The GitHub repository Dafar01/NU-ROUV contains a labelled image folder "specie_classification_datasets" with 5 categories: blacktip shark, clownfish, eagle ray, emperor angelfish, jellyfish. Examples follow, each with its label.

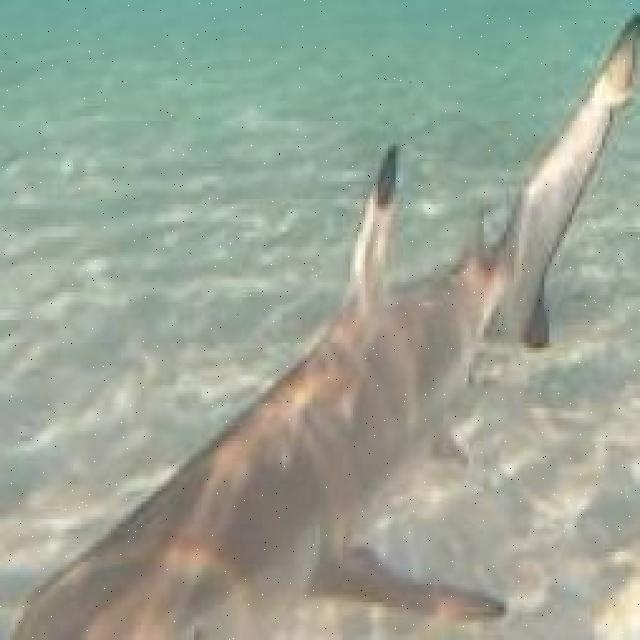
Label: blacktip shark

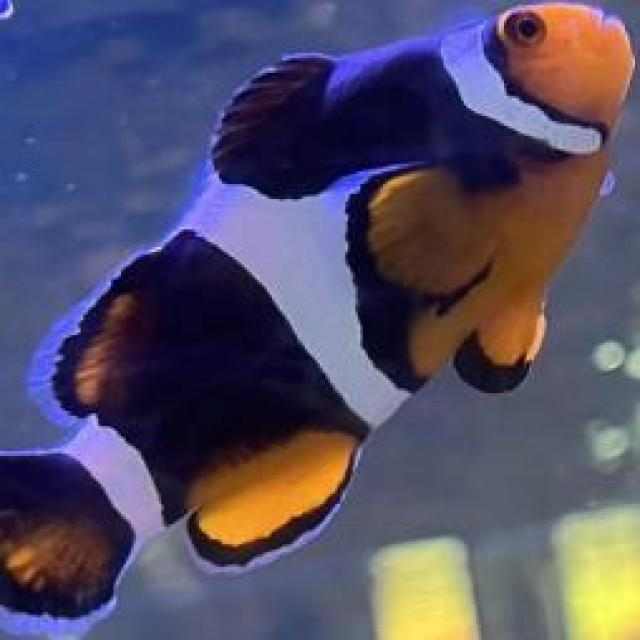
Label: clownfish

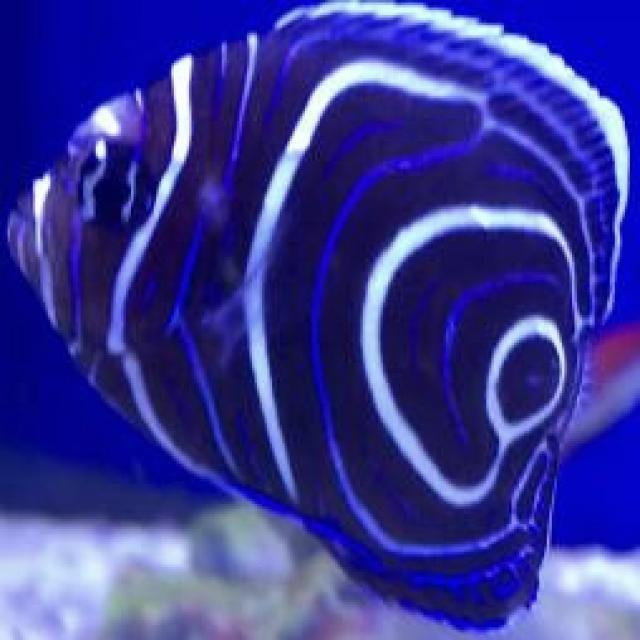
Label: emperor angelfish

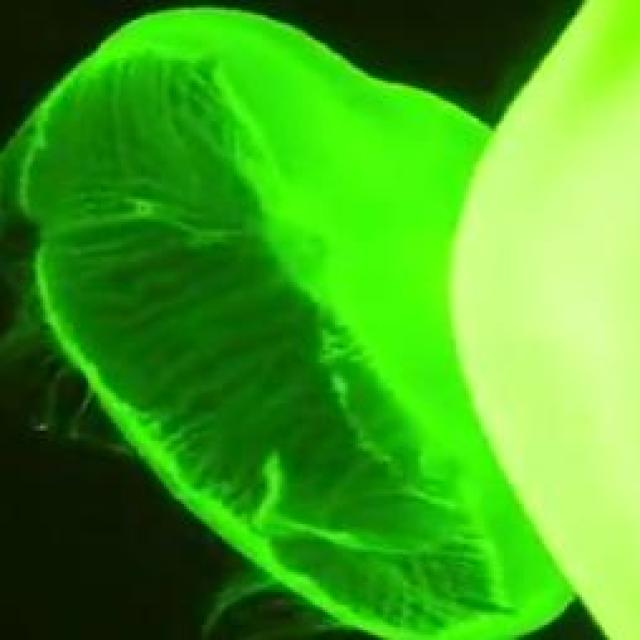
Label: jellyfish

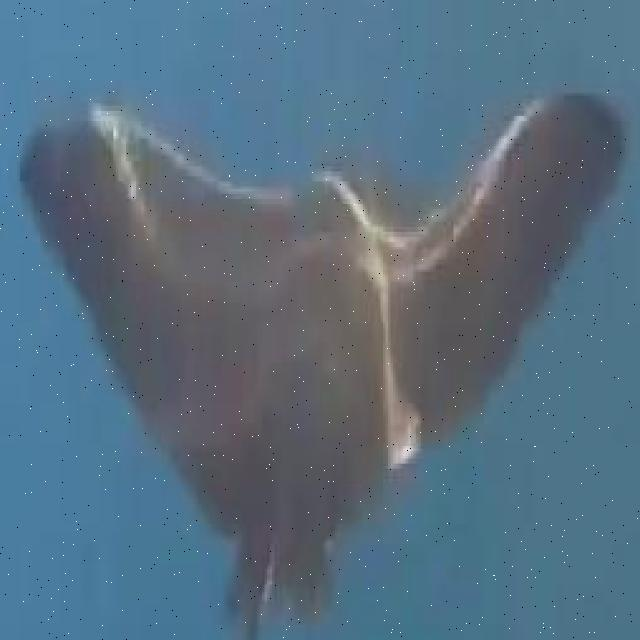
Label: eagle ray

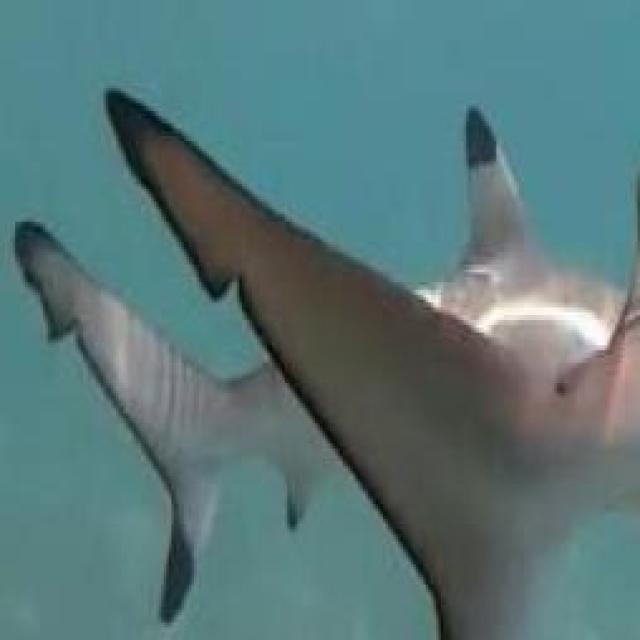
Label: blacktip shark
